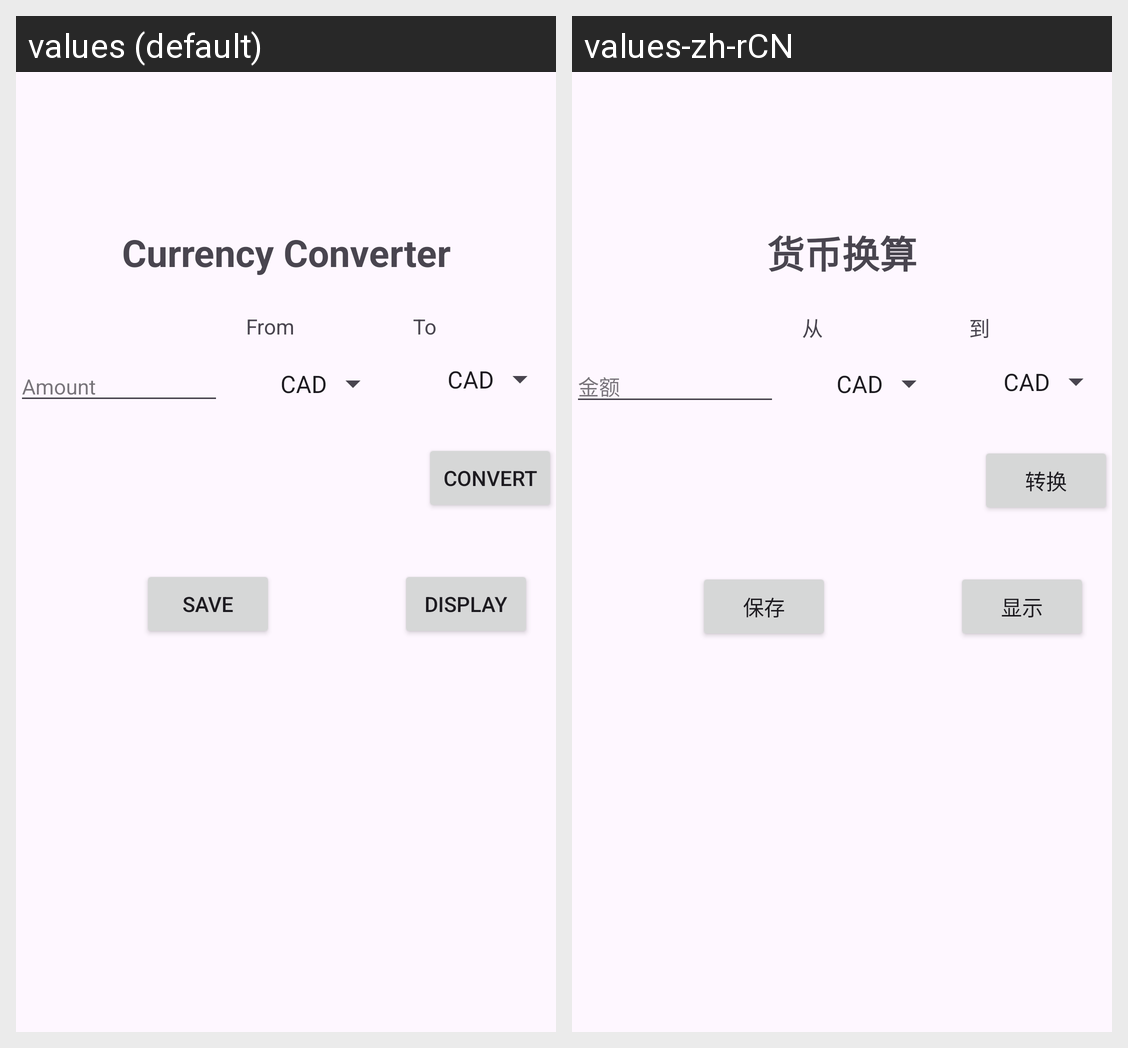

Strings drawn on this Android screen and how each of the app's shown locales translates them:
Android screen res/layout/activity_currency.xml rendered under 2 locales, left to right: values (default), values-zh-rCN. Device: Nexus 5 (rendered at 1080×1920; each locale shown at half size, 540×960, under a caption strip naming it); theme Theme.FinalProject.
Strings drawn on this screen, with the default value and each locale's value (text and hints the layout hard-codes, and strings that could not be matched under every locale, appear in the picture but are not listed):

currency_converter
  values: Currency Converter
  values-zh-rCN: 货币换算

tv_from
  values: From
  values-zh-rCN: 从

tv_to
  values: To
  values-zh-rCN: 到

amount_hint
  values: Amount
  values-zh-rCN: 金额

button_convert
  values: Convert
  values-zh-rCN: 转换

button_display
  values: Display
  values-zh-rCN: 显示

button_save
  values: Save
  values-zh-rCN: 保存
